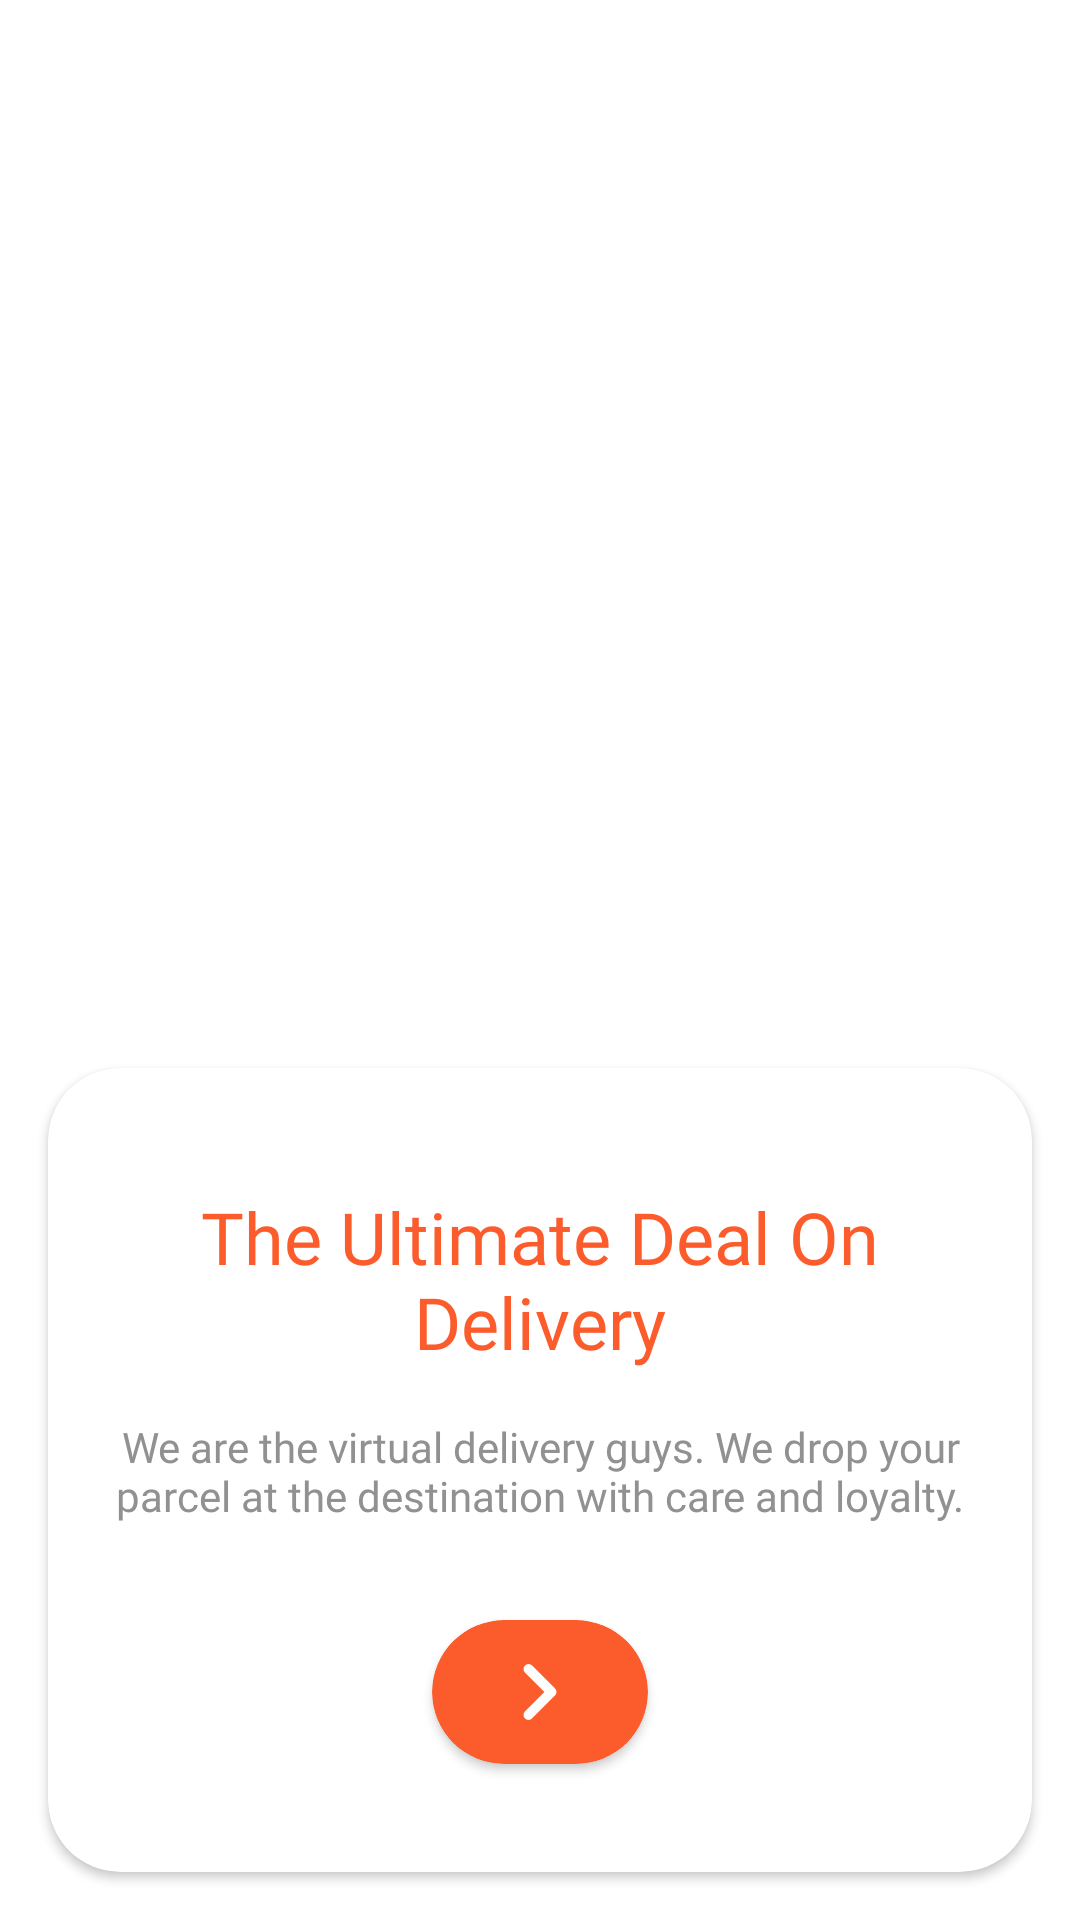

Here is an Android app screen rendered from its layout file. Give the layout XML and the strings, colors and styles it references.
<!-- AndroidManifest.xml: application theme Theme.TroxRider -->
<!-- res/layout/onboarding_slider_layout.xml -->
<?xml version="1.0" encoding="utf-8"?>
<androidx.constraintlayout.widget.ConstraintLayout xmlns:android="http://schemas.android.com/apk/res/android"
    xmlns:app="http://schemas.android.com/apk/res-auto"
    xmlns:tools="http://schemas.android.com/tools"
    android:layout_width="match_parent"
    android:layout_height="match_parent">

    <ImageView
        android:id="@+id/imageViewOnboarding"
        android:layout_width="wrap_content"
        android:layout_height="wrap_content"
        android:layout_marginStart="8dp"
        android:layout_marginEnd="8dp"
        android:layout_marginBottom="32dp"
        app:layout_constraintBottom_toTopOf="@+id/cardView"
        app:layout_constraintEnd_toEndOf="parent"
        app:layout_constraintStart_toStartOf="parent"
        app:layout_constraintTop_toTopOf="parent"></ImageView>

    <androidx.cardview.widget.CardView
        android:id="@+id/cardView"
        android:layout_width="match_parent"
        android:layout_height="268dp"
        android:layout_margin="16dp"
        app:cardCornerRadius="24dp"
        app:cardBackgroundColor="@color/colorWhiteHighEmp"
        app:layout_constraintBottom_toBottomOf="parent"
        app:layout_constraintEnd_toEndOf="parent"
        app:layout_constraintStart_toStartOf="parent">

        <RelativeLayout
            android:layout_width="match_parent"
            android:layout_height="match_parent"
            android:layout_marginLeft="16dp"
            android:layout_marginRight="16dp"
            android:orientation="vertical">

            <TextView
                android:id="@+id/onboarding_title"
                android:layout_width="match_parent"
                android:layout_height="wrap_content"
                android:text="@string/onboarding_title3"
                android:textColor="@color/colorPrimary"
                android:textSize="24sp"
                android:layout_marginTop="40dp"
                android:gravity="center"
                android:fontFamily="@font/ubuntu_bold"></TextView>

            <TextView
                android:id="@+id/onboarding_description"
                android:layout_width="match_parent"
                android:layout_height="wrap_content"
                android:text="@string/onboarding_desc3"
                android:textColor="@color/colorBlackLowEmp"
                android:textSize="14sp"
                android:layout_below="@id/onboarding_title"
                android:layout_marginTop="16dp"
                android:gravity="center"
                android:fontFamily="@font/ubuntu"></TextView>

            <androidx.cardview.widget.CardView
                android:id="@+id/finish"
                android:layout_width="72dp"
                android:layout_height="48dp"
                android:layout_gravity="center"
                android:layout_alignParentBottom="true"
                android:layout_centerHorizontal="true"
                android:layout_marginBottom="36dp"
                app:cardBackgroundColor="@color/colorPrimary"
                app:cardCornerRadius="60dp">

                <ImageView
                    android:layout_width="20dp"
                    android:layout_height="20dp"
                    android:layout_gravity="center"
                    android:src="@drawable/ic_arrow_right"></ImageView>

            </androidx.cardview.widget.CardView>

        </RelativeLayout>

    </androidx.cardview.widget.CardView>


</androidx.constraintlayout.widget.ConstraintLayout>
<!-- resources referenced by this layout -->
<resources>
  <color name="colorBlackLowEmp">#919191</color>
  <color name="colorPrimary">#FC5B2B</color>
  <color name="colorWhiteHighEmp">#FFFFFF</color>
  <!-- drawable ic_arrow_right (drawable) -->
  <vector xmlns:android="http://schemas.android.com/apk/res/android"
      android:width="8dp"
      android:height="12dp"
      android:viewportWidth="8"
      android:viewportHeight="12">
    <path
        android:pathData="M1,0.711C0.61,1.101 0.61,1.731 1,2.121L4.88,6.001L1,9.881C0.61,10.271 0.61,10.901 1,11.29C1.39,11.681 2.02,11.681 2.41,11.29L7,6.701C7.39,6.311 7.39,5.681 7,5.291L2.41,0.701C2.03,0.321 1.39,0.321 1,0.711Z"
        android:fillColor="#ffffff"/>
  </vector>
  <string name="onboarding_desc3">We are the virtual delivery guys. We drop your parcel at the destination with care and loyalty.</string>
  <string name="onboarding_title3">The Ultimate Deal On Delivery</string>
  <style name="Theme.TroxRider" parent="Theme.MaterialComponents.Light.NoActionBar">
          
          <item name="colorPrimary">@color/colorPrimary</item>
          <item name="colorSecondary">@color/colorSecondary</item>
          <item name="colorAccent">@color/colorPrimary</item>
          <item name="android:statusBarColor">@color/colorPrimary</item>
          <item name="android:textColor">@color/colorWhiteHighEmp</item>
          <item name="android:windowDisablePreview">true</item>
          <item name="bottomSheetDialogTheme">@style/AppBottomSheetDialogTheme</item>
      </style>
  <color name="colorSecondary">#37B6B6</color>
  <style name="AppBottomSheetDialogTheme" parent="Theme.Design.Light.BottomSheetDialog">
          <item name="bottomSheetStyle">@style/AppModalStyle</item>
      </style>
  <style name="AppModalStyle" parent="Widget.Design.BottomSheet.Modal">
          <item name="android:background">@drawable/bottom_sheet_bg</item>
      </style>
  <!-- drawable bottom_sheet_bg (drawable) -->
  <?xml version="1.0" encoding="utf-8"?>
  <shape xmlns:android="http://schemas.android.com/apk/res/android"
      android:shape="rectangle">
      <solid android:color="@color/colorWhiteHighEmp" />
  
      <corners
          android:bottomLeftRadius="0dp"
          android:bottomRightRadius="0dp"
          android:topLeftRadius="24dp"
          android:topRightRadius="24dp" />
  </shape>
</resources>
